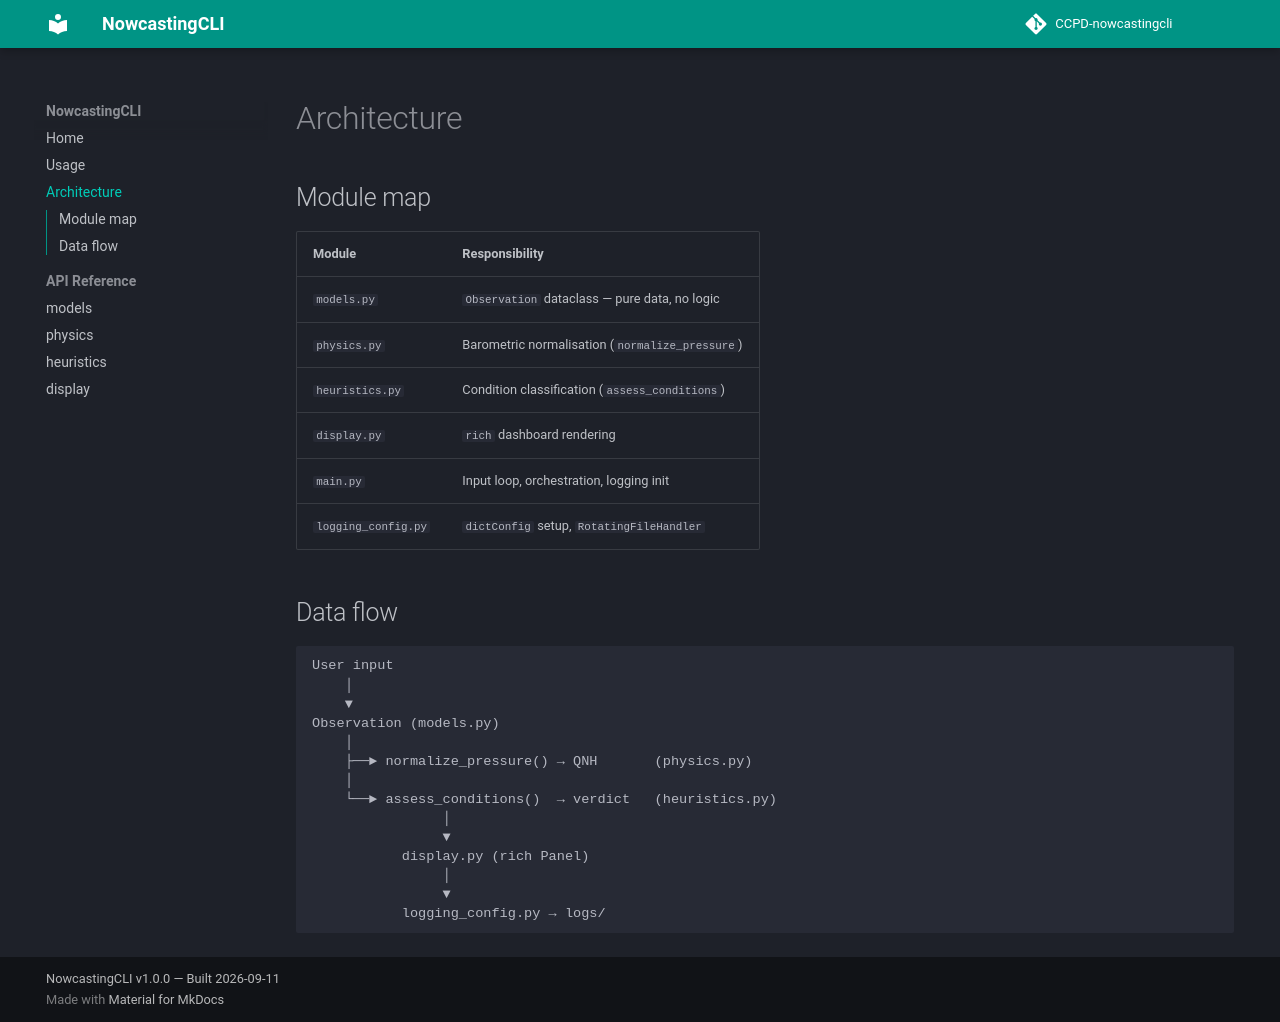

repository: juaquiro/CCPD-nowcastingcli · page: architecture/index.html · generator: mkdocs

# Architecture

## Module map

| Module | Responsibility |
|--------|----------------|
| `models.py` | `Observation` dataclass — pure data, no logic |
| `physics.py` | Barometric normalisation (`normalize_pressure`) |
| `heuristics.py` | Condition classification (`assess_conditions`) |
| `display.py` | `rich` dashboard rendering |
| `main.py` | Input loop, orchestration, logging init |
| `logging_config.py` | `dictConfig` setup, `RotatingFileHandler` |

## Data flow

```
User input
    │
    ▼
Observation (models.py)
    │
    ├──► normalize_pressure() → QNH       (physics.py)
    │
    └──► assess_conditions()  → verdict   (heuristics.py)
                │
                ▼
           display.py (rich Panel)
                │
                ▼
           logging_config.py → logs/
```
